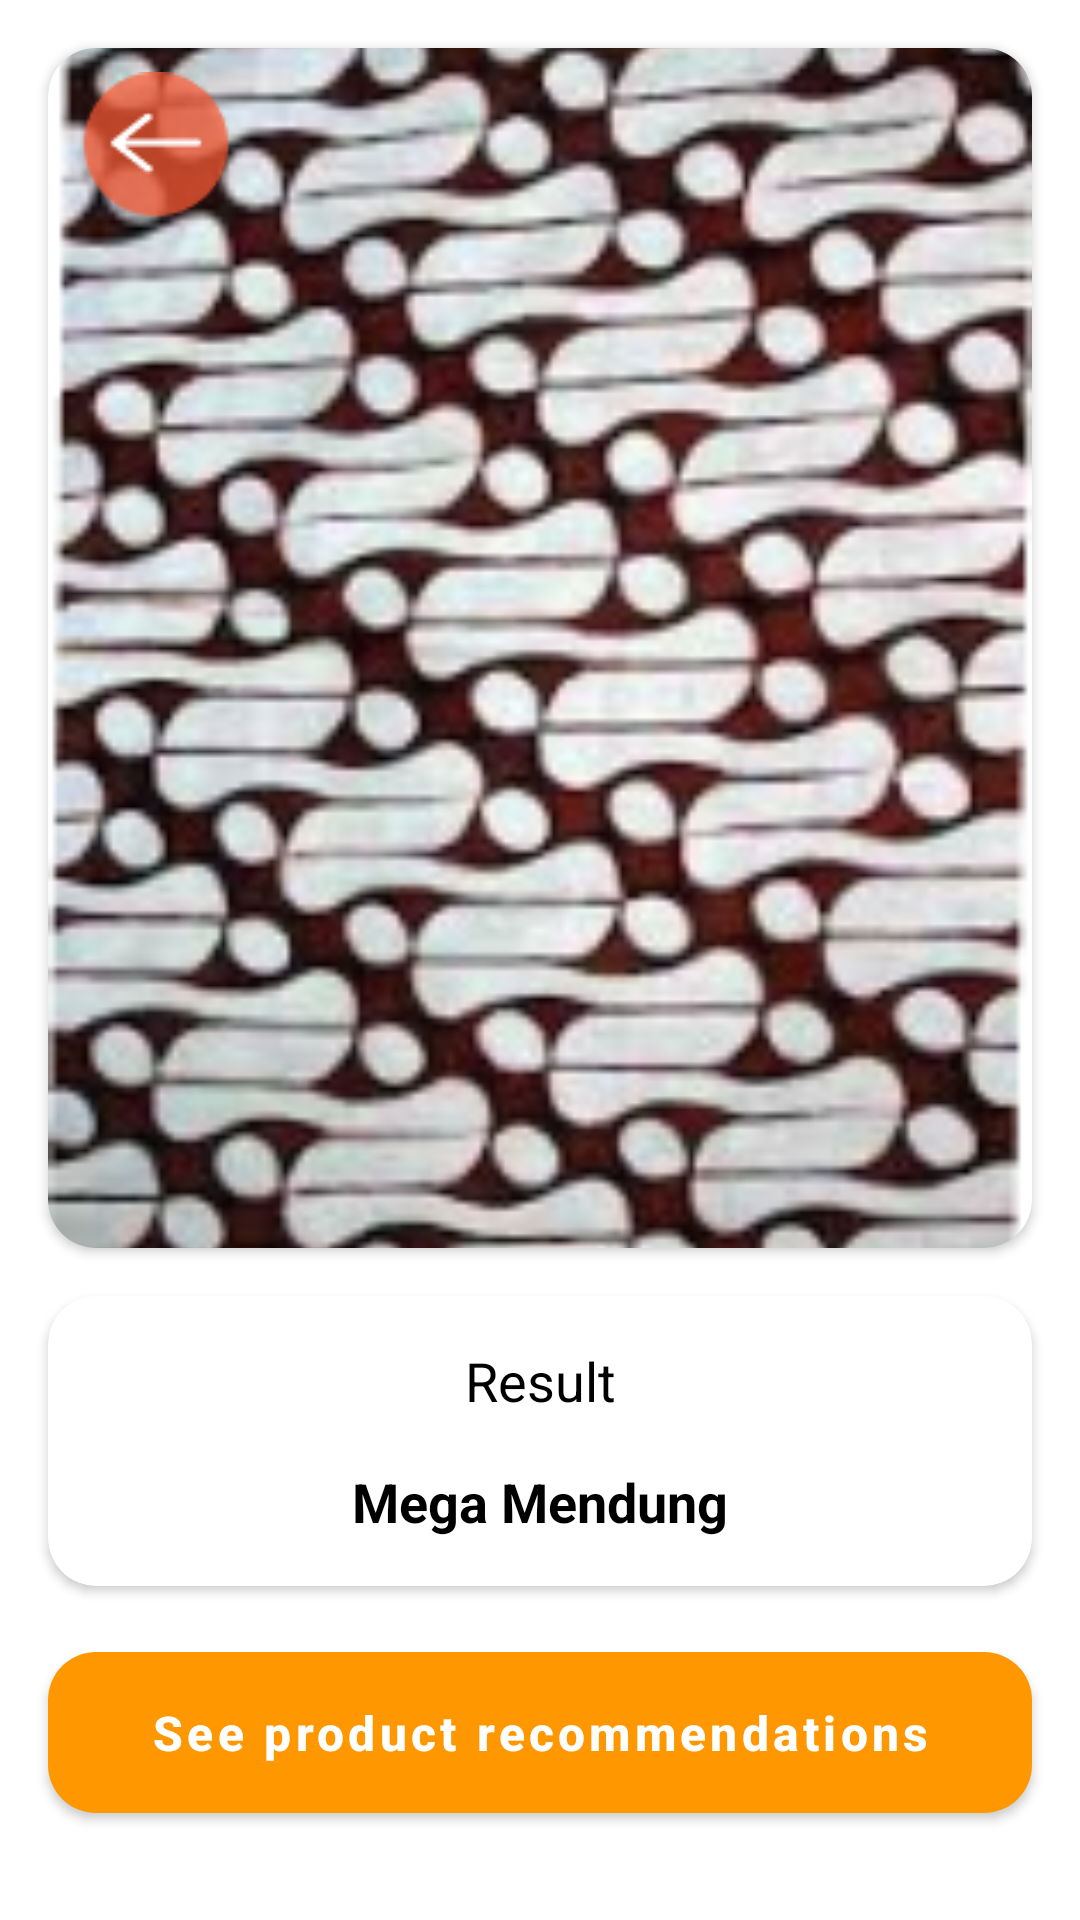

The Android layout XML behind this screen, and the referenced resources:
<!-- AndroidManifest.xml: application theme Theme.Gamastik -->
<!-- res/layout/activity_scanner_result.xml -->
<?xml version="1.0" encoding="utf-8"?>
<androidx.constraintlayout.widget.ConstraintLayout xmlns:android="http://schemas.android.com/apk/res/android"
    xmlns:app="http://schemas.android.com/apk/res-auto"
    xmlns:tools="http://schemas.android.com/tools"
    android:layout_width="match_parent"
    android:layout_height="match_parent"
    tools:context=".ui.feature.batik.result.ScannerResultActivity">

    <ImageView
        android:id="@+id/iv_back"
        android:layout_width="wrap_content"
        android:layout_height="wrap_content"
        android:layout_marginStart="8dp"
        android:layout_marginTop="8dp"
        android:contentDescription="@string/back_button"
        android:elevation="@dimen/medium_dimen"
        android:src="@drawable/icon_back"
        app:layout_constraintStart_toStartOf="@+id/cardView3"
        app:layout_constraintTop_toTopOf="@+id/cardView3" />

    <androidx.cardview.widget.CardView
        android:id="@+id/cardView3"
        android:layout_width="match_parent"
        android:layout_height="wrap_content"
        android:layout_marginStart="16dp"
        android:layout_marginTop="16dp"
        android:layout_marginEnd="16dp"
        app:cardCornerRadius="@dimen/large_dimen"
        app:layout_constraintEnd_toEndOf="parent"
        app:layout_constraintStart_toStartOf="parent"
        app:layout_constraintTop_toTopOf="parent">

        <ImageView
            android:id="@+id/iv_batik_result"
            android:layout_width="match_parent"
            android:layout_height="400dp"
            android:scaleType="centerCrop"
            android:src="@drawable/img_sample_batik" />
    </androidx.cardview.widget.CardView>

    <com.google.android.material.button.MaterialButton
        android:id="@+id/btn_see_recomendation"
        android:layout_width="match_parent"
        android:layout_height="wrap_content"
        android:layout_marginStart="16dp"
        android:layout_marginTop="16dp"
        android:layout_marginEnd="16dp"
        android:padding="@dimen/large_dimen"
        android:text="@string/text_see_product_recommendations"
        android:textAlignment="center"
        android:textAllCaps="false"
        android:textSize="@dimen/large_text"
        android:textStyle="bold"
        app:cornerRadius="@dimen/large_dimen"
        app:layout_constraintEnd_toEndOf="parent"
        app:layout_constraintStart_toStartOf="parent"
        app:layout_constraintTop_toBottomOf="@+id/cardView4" />

    <androidx.cardview.widget.CardView
        android:id="@+id/cardView4"
        android:layout_width="match_parent"
        android:layout_height="wrap_content"
        android:layout_marginStart="16dp"
        android:layout_marginTop="16dp"
        android:layout_marginEnd="16dp"
        app:cardCornerRadius="@dimen/large_dimen"
        app:layout_constraintEnd_toEndOf="parent"
        app:layout_constraintStart_toStartOf="parent"
        app:layout_constraintTop_toBottomOf="@+id/cardView3">

        <androidx.constraintlayout.widget.ConstraintLayout
            android:layout_width="match_parent"
            android:layout_height="wrap_content"
            android:padding="@dimen/large_dimen">

            <TextView
                android:id="@+id/textView6"
                android:layout_width="wrap_content"
                android:layout_height="wrap_content"
                android:text="@string/text_result"
                android:textSize="@dimen/xlarge_text"
                app:layout_constraintEnd_toEndOf="parent"
                app:layout_constraintStart_toStartOf="parent"
                app:layout_constraintTop_toTopOf="parent" />

            <TextView
                android:id="@+id/tv_batik_result"
                android:layout_width="wrap_content"
                android:layout_height="wrap_content"
                android:layout_marginTop="16dp"
                android:text="Mega Mendung"
                android:textSize="@dimen/xlarge_text"
                android:textStyle="bold"
                app:layout_constraintEnd_toEndOf="parent"
                app:layout_constraintStart_toStartOf="parent"
                app:layout_constraintTop_toBottomOf="@+id/textView6" />
        </androidx.constraintlayout.widget.ConstraintLayout>
    </androidx.cardview.widget.CardView>



</androidx.constraintlayout.widget.ConstraintLayout>
<!-- resources referenced by this layout -->
<resources>
  <dimen name="large_dimen">16dp</dimen>
  <dimen name="large_text">16sp</dimen>
  <dimen name="medium_dimen">8dp</dimen>
  <dimen name="xlarge_text">18sp</dimen>
  <!-- drawable icon_back: png bitmap (drawable, 2960 bytes) -->
  <!-- drawable img_sample_batik: png bitmap (drawable, 69258 bytes) -->
  <string name="back_button">Back Button</string>
  <string name="text_result">Result</string>
  <string name="text_see_product_recommendations">See product recommendations</string>
  <style name="Theme.Gamastik" parent="Theme.MaterialComponents.DayNight.DarkActionBar">
          
          <item name="colorPrimary">@color/material_orange_500</item>
          <item name="colorPrimaryVariant">@color/material_orange_700</item>
          <item name="colorOnPrimary">@color/white</item>
          
          <item name="colorSecondary">@color/material_cyan_200</item>
          <item name="colorSecondaryVariant">@color/material_cyan_700</item>
          <item name="colorOnSecondary">@color/black</item>
          
          <item name="android:statusBarColor" tools:targetApi="l">?attr/colorPrimaryVariant</item>
          
          <item name="android:textColor" tools:targetApi="l">@color/black</item>
  
      </style>
  <color name="material_orange_500">#FF9800</color>
  <color name="material_orange_700">#F57C00</color>
  <color name="white">#FFFFFFFF</color>
  <color name="material_cyan_200">#80DEEA</color>
  <color name="material_cyan_700">#0097A7</color>
  <color name="black">#FF000000</color>
</resources>
